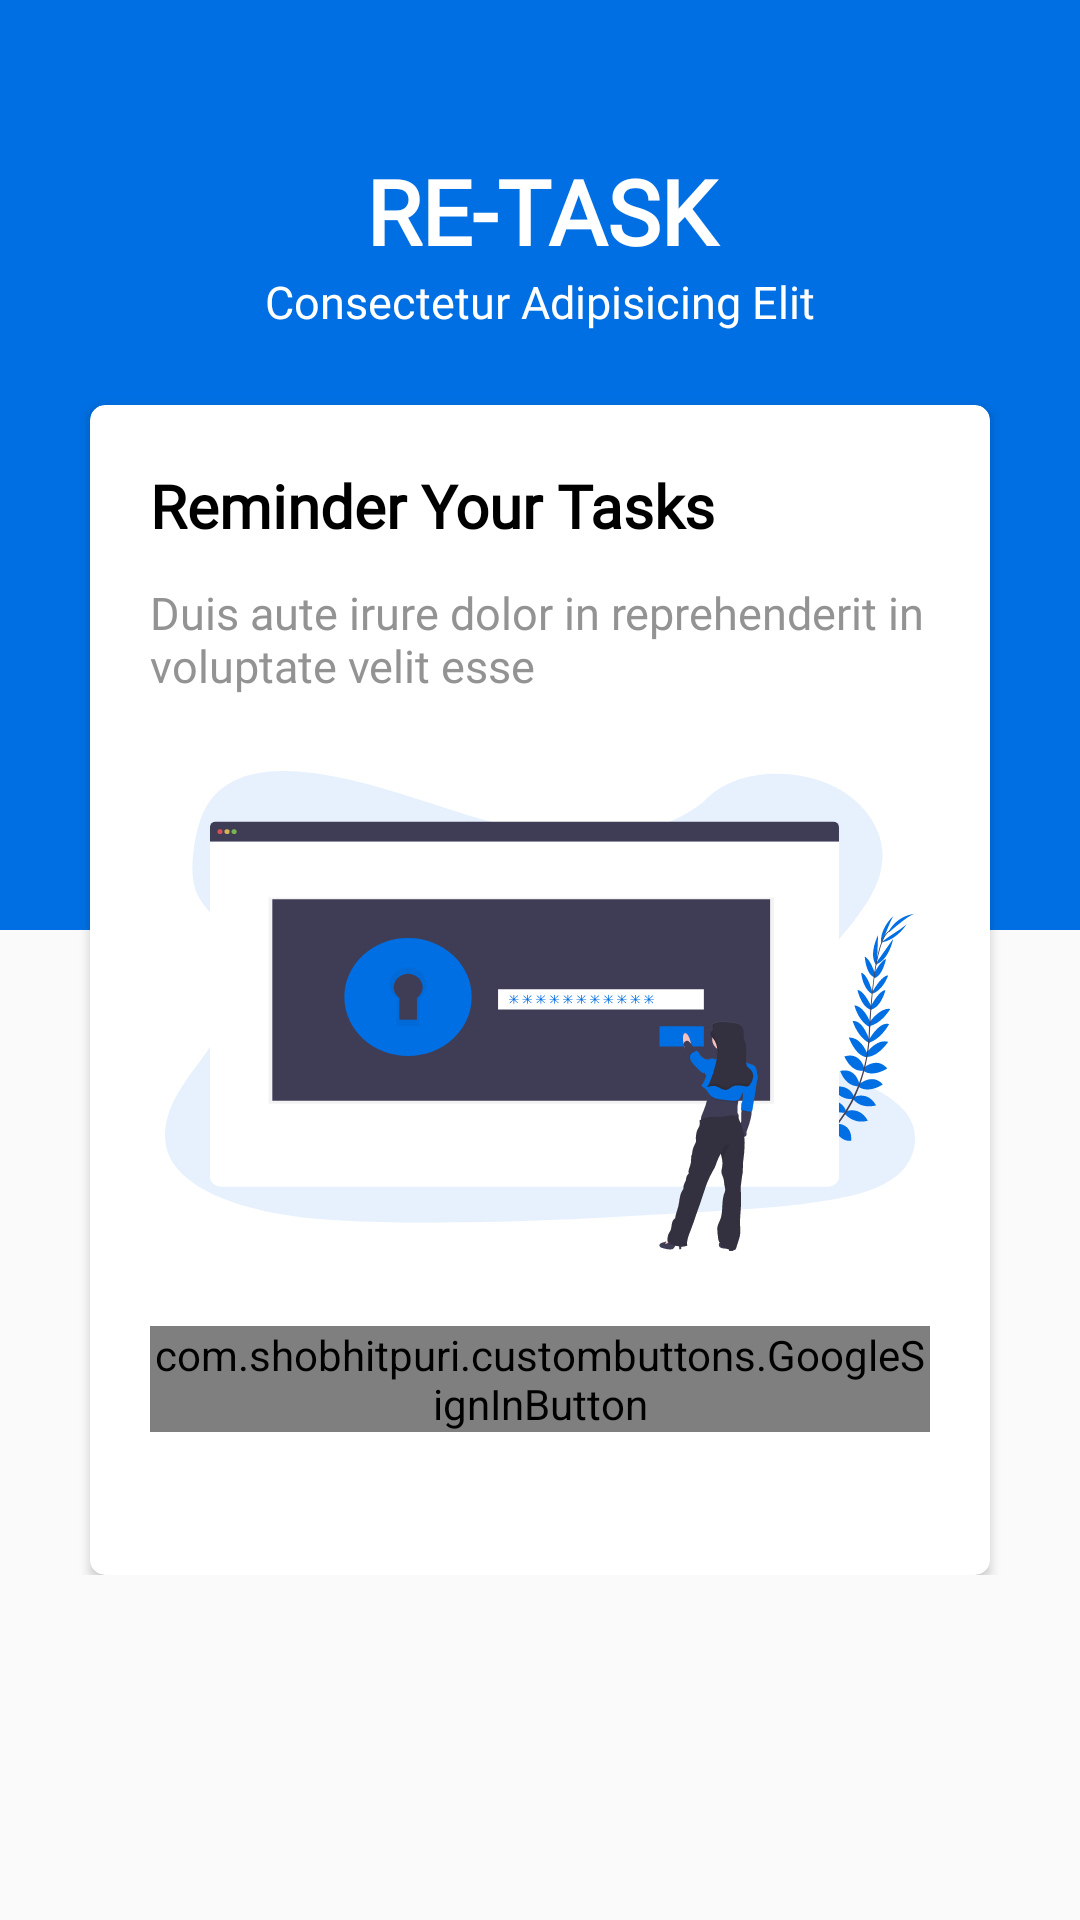

This screen was rendered from an Android layout file. Write that file and the resources it references.
<!-- AndroidManifest.xml: activity theme AppTheme.NoActionBar -->
<!-- res/layout/activity_login.xml -->
<RelativeLayout xmlns:android="http://schemas.android.com/apk/res/android"
    xmlns:app="http://schemas.android.com/apk/res-auto"
    xmlns:tools="http://schemas.android.com/tools"
    android:layout_width="match_parent"
    android:layout_height="match_parent"
    tools:context=".LoginActivity">

    <LinearLayout
        android:id="@+id/red"
        android:orientation="vertical"
        android:layout_width="match_parent"
        android:layout_height="310dp"
        android:background="@color/colorPrimary">

        <TextView
            android:layout_width="match_parent"
            android:layout_height="wrap_content"
            android:text="RE-TASK"
            android:fontFamily="@font/quicksand_bold"
            android:textSize="30sp"
            android:textColor="@android:color/white"
            android:textStyle="bold"
            android:layout_marginTop="50dp"
            android:gravity="center"/>

        <TextView
            android:id="@+id/tvtext"
            android:layout_width="match_parent"
            android:layout_height="wrap_content"
            android:text="Consectetur Adipisicing Elit"
            android:fontFamily="@font/quicksand"
            android:textSize="15sp"
            android:textColor="@android:color/white"
            android:gravity="center"/>

    </LinearLayout>

    <RelativeLayout
        android:id="@+id/form"
        android:layout_width="match_parent"
        android:layout_height="wrap_content">

        <android.support.v7.widget.CardView
            android:layout_width="300dp"
            android:layout_height="390dp"
            app:cardBackgroundColor="@android:color/white"
            android:layout_centerHorizontal="true"
            android:layout_marginTop="135dp"
            app:cardCornerRadius="5dp">

            <LinearLayout
                android:layout_width="match_parent"
                android:layout_height="wrap_content"
                android:orientation="vertical"
                android:paddingLeft="20dp"
                android:paddingRight="20dp"
                android:paddingBottom="20dp">

                <TextView
                    android:layout_width="wrap_content"
                    android:layout_height="wrap_content"
                    android:text="Reminder Your Tasks"
                    android:fontFamily="@font/quicksand_bold"
                    android:textSize="20sp"
                    android:textColor="@android:color/black"
                    android:textStyle="bold"
                    android:layout_marginTop="20dp"/>

                <TextView
                    android:layout_width="wrap_content"
                    android:layout_height="wrap_content"
                    android:text="Duis aute irure dolor in reprehenderit in voluptate velit esse"
                    android:fontFamily="@font/quicksand"
                    android:textSize="15sp"
                    android:layout_marginTop="12dp"
                    android:textColor="@color/colorHint"/>

                <ImageView
                    android:layout_marginTop="25dp"
                    android:layout_width="match_parent"
                    android:layout_height="wrap_content"
                    android:scaleType="center"
                    android:layout_gravity="center"
                    android:src="@drawable/ic_undraw_authentication"/>

                <com.shobhitpuri.custombuttons.GoogleSignInButton
                    android:id="@+id/btn_google"
                    android:layout_width="match_parent"
                    android:layout_height="wrap_content"
                    android:text="Masuk dengan Google"
                    android:layout_marginTop="25dp"
                    app:isDarkTheme="true" />

            </LinearLayout>

        </android.support.v7.widget.CardView>

    </RelativeLayout>


</RelativeLayout>
<!-- resources referenced by this layout -->
<resources>
  <color name="colorHint">#e5878787</color>
  <color name="colorPrimary">#006FE3</color>
  <!-- drawable ic_undraw_authentication: vector/xml drawable (drawable, 33461 chars, omitted) -->
  <style name="AppTheme.NoActionBar">
          <item name="windowActionBar">false</item>
          <item name="windowNoTitle">true</item>
      </style>
</resources>
